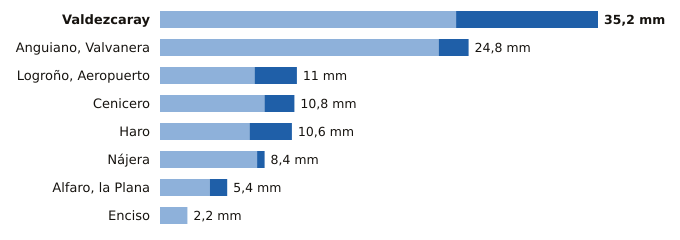

Source data for this figure (header and first rows):
estacion, provincia, indicativo, mm_6_dias_anteriores, mm_hoy, mm_7_dias, horas_de_hoy
Valdezcaray, La Rioja, 9115X, 23.8, 11.4, 35.2, 21
Anguiano, Valvanera, La Rioja, 9136X, 22.4, 2.4, 24.8, 21
Logroño, Aeropuerto, La Rioja, 9170, 7.6, 3.4, 11.0, 21
Cenicero, La Rioja, 9145Y, 8.4, 2.4, 10.8, 21
Haro, La Rioja, 9121X, 7.2, 3.4, 10.6, 21
Nájera, La Rioja, 9141V, 7.8, 0.6, 8.4, 21
Alfaro, la Plana, La Rioja, 9293X, 4.0, 1.4, 5.4, 21
Enciso, La Rioja, 9188, 2.2, 0.0, 2.2, 21
